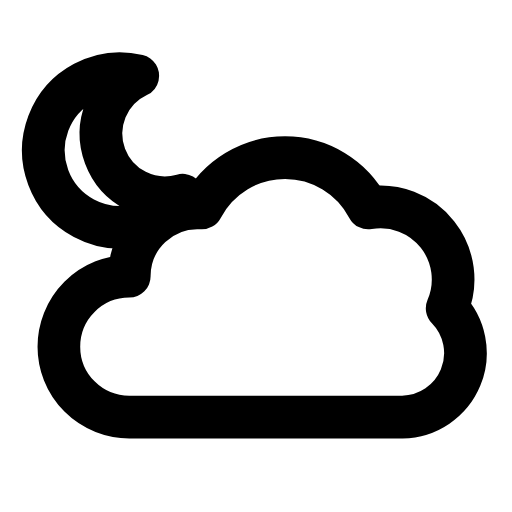
t = 0.00 s
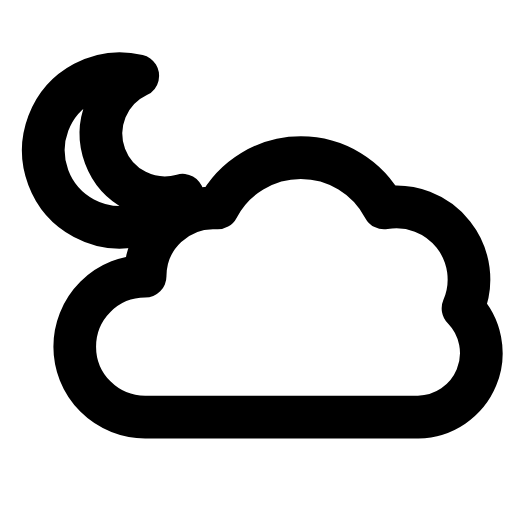
t = 0.31 s
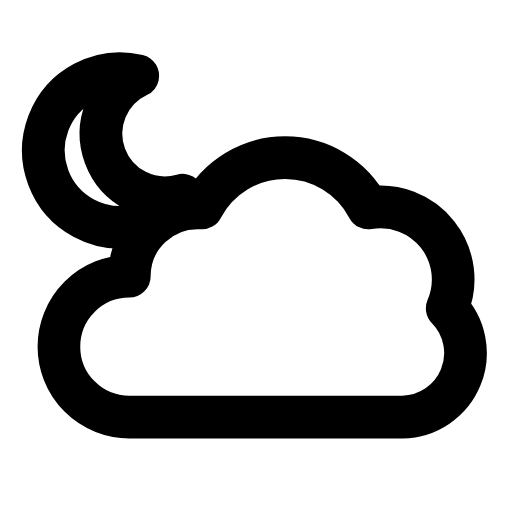
t = 0.63 s
t = 0.93 s: frame unchanged from t = 0.00 s, image omitted
t = 1.25 s: frame unchanged from t = 0.00 s, image omitted
t = 1.58 s: frame unchanged from t = 0.00 s, image omitted

The animated SVG that drew these frames (rendered in a browser with its animation timeline set to each time). Animation: 1 SMIL element (animateTransform=1); one cycle of 1.90 s, repeats indefinitely.

<svg xmlns="http://www.w3.org/2000/svg" width="24" height="24" viewBox="0 0 24 24" fill="none"><path stroke="currentColor" stroke-width="2" stroke-linecap="round" stroke-linejoin="round" fill="none" d="M8.56 9.15A3.6 3.6 0 1 1 6.46 3.55A3 3 0 0 0 8.56 9.15Z"></path><g><animateTransform attributeName="transform" type="translate" values="0 0;0 0;0.9 0;0 0;0 0;0 0;0 0;0.9 0;0 0;0 0;0 0" keyTimes="0;0.135;0.2475;0.36;0.45;0.6;0.66;0.735;0.81;0.9;1" dur="1.9s" repeatCount="indefinite" calcMode="spline" keySplines="0.16 1 0.3 1;0.16 1 0.3 1;0.16 1 0.3 1;0.16 1 0.3 1;0.16 1 0.3 1;0.16 1 0.3 1;0.16 1 0.3 1;0.16 1 0.3 1;0.16 1 0.3 1;0.16 1 0.3 1"/><path stroke="currentColor" stroke-width="2" stroke-linecap="round" stroke-linejoin="round" fill="none" d="M6.06 19.55A3.3 3.3 0 0 1 6.06 12.95A3.2 3.2 0 0 1 9.46 9.75A4.4 4.4 0 0 1 17.26 9.75A3.4 3.4 0 0 1 20.96 14.45A3 3 0 0 1 18.86 19.55Z"></path></g></svg>
